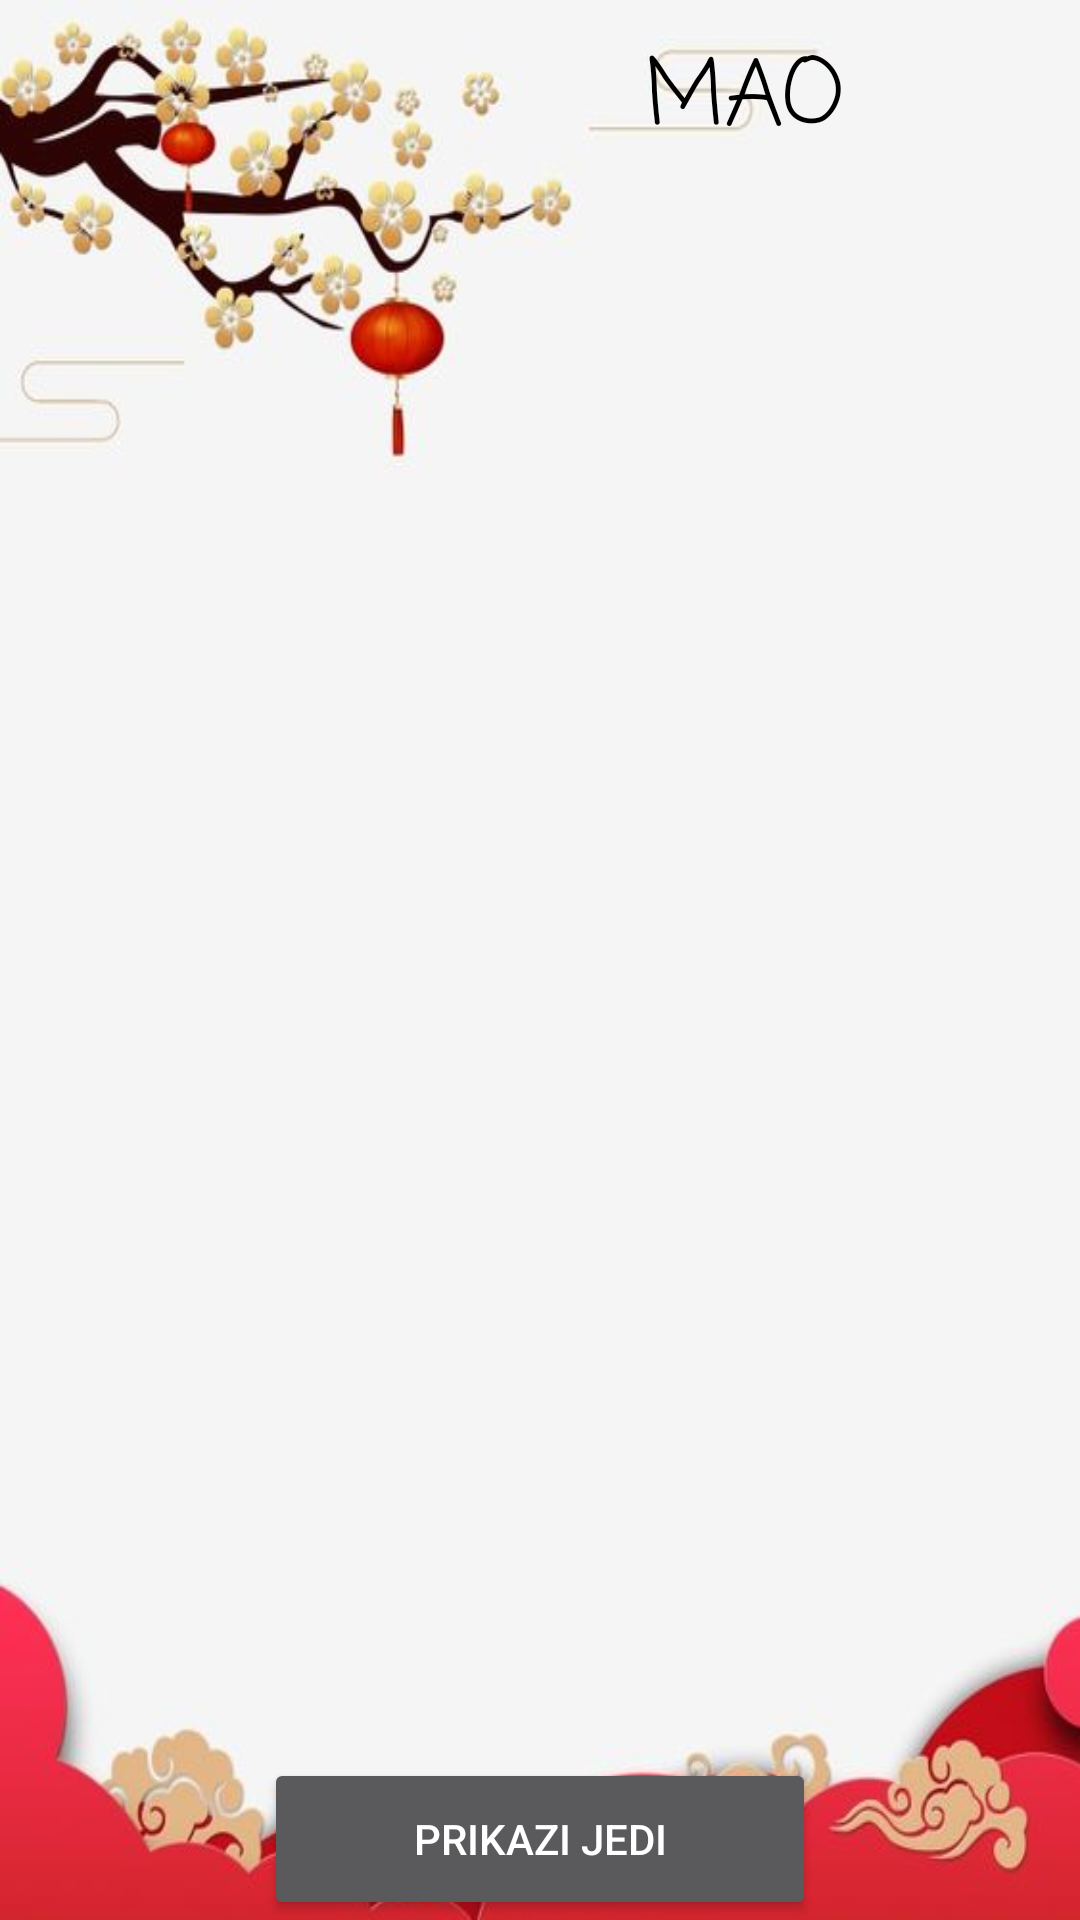

Reconstruct the res/layout file that produces this screen, plus the resources it refers to.
<!-- AndroidManifest.xml: application theme Theme.AppCompat.NoActionBar -->
<!-- res/layout/activity_main.xml -->
<?xml version="1.0" encoding="utf-8"?>
<androidx.constraintlayout.widget.ConstraintLayout xmlns:android="http://schemas.android.com/apk/res/android"
    xmlns:app="http://schemas.android.com/apk/res-auto"
    xmlns:tools="http://schemas.android.com/tools"
    android:layout_width="match_parent"
    android:layout_height="match_parent"
    android:background="@drawable/backg"
    tools:context=".MainActivity">

    <Button
        android:id="@+id/prikaziJedi"
        android:layout_width="184dp"
        android:layout_height="54dp"
        android:onClick="prikaziJedi"
        android:text="Prikazi jedi"
        app:layout_constraintBottom_toBottomOf="parent"
        app:layout_constraintEnd_toEndOf="parent"
        app:layout_constraintStart_toStartOf="parent" />


    <TextView
        android:id="@+id/jedi"
        android:layout_width="376dp"
        android:layout_height="539dp"
        android:text=""
        android:textColor="#000000"
        android:textSize="18sp"
        android:textStyle="bold"
        app:layout_constraintBottom_toTopOf="@+id/prikaziJedi"
        app:layout_constraintEnd_toEndOf="parent"
        app:layout_constraintStart_toStartOf="parent" />

    <TextView
        android:id="@+id/textView"
        android:layout_width="223dp"
        android:layout_height="34dp"
        android:fontFamily="casual"
        android:gravity="center"
        android:text="MAO"
        android:textColor="#000000"
        android:textSize="30sp"
        app:layout_constraintBottom_toTopOf="@+id/jedi"
        app:layout_constraintEnd_toEndOf="parent"
        app:layout_constraintHorizontal_bias="1.0"
        app:layout_constraintStart_toStartOf="parent"
        app:layout_constraintTop_toTopOf="parent"
        app:layout_constraintVertical_bias="0.807" />

</androidx.constraintlayout.widget.ConstraintLayout>
<!-- resources referenced by this layout -->
<resources>
  <!-- drawable backg: jpg bitmap (drawable, 21492 bytes) -->
</resources>
